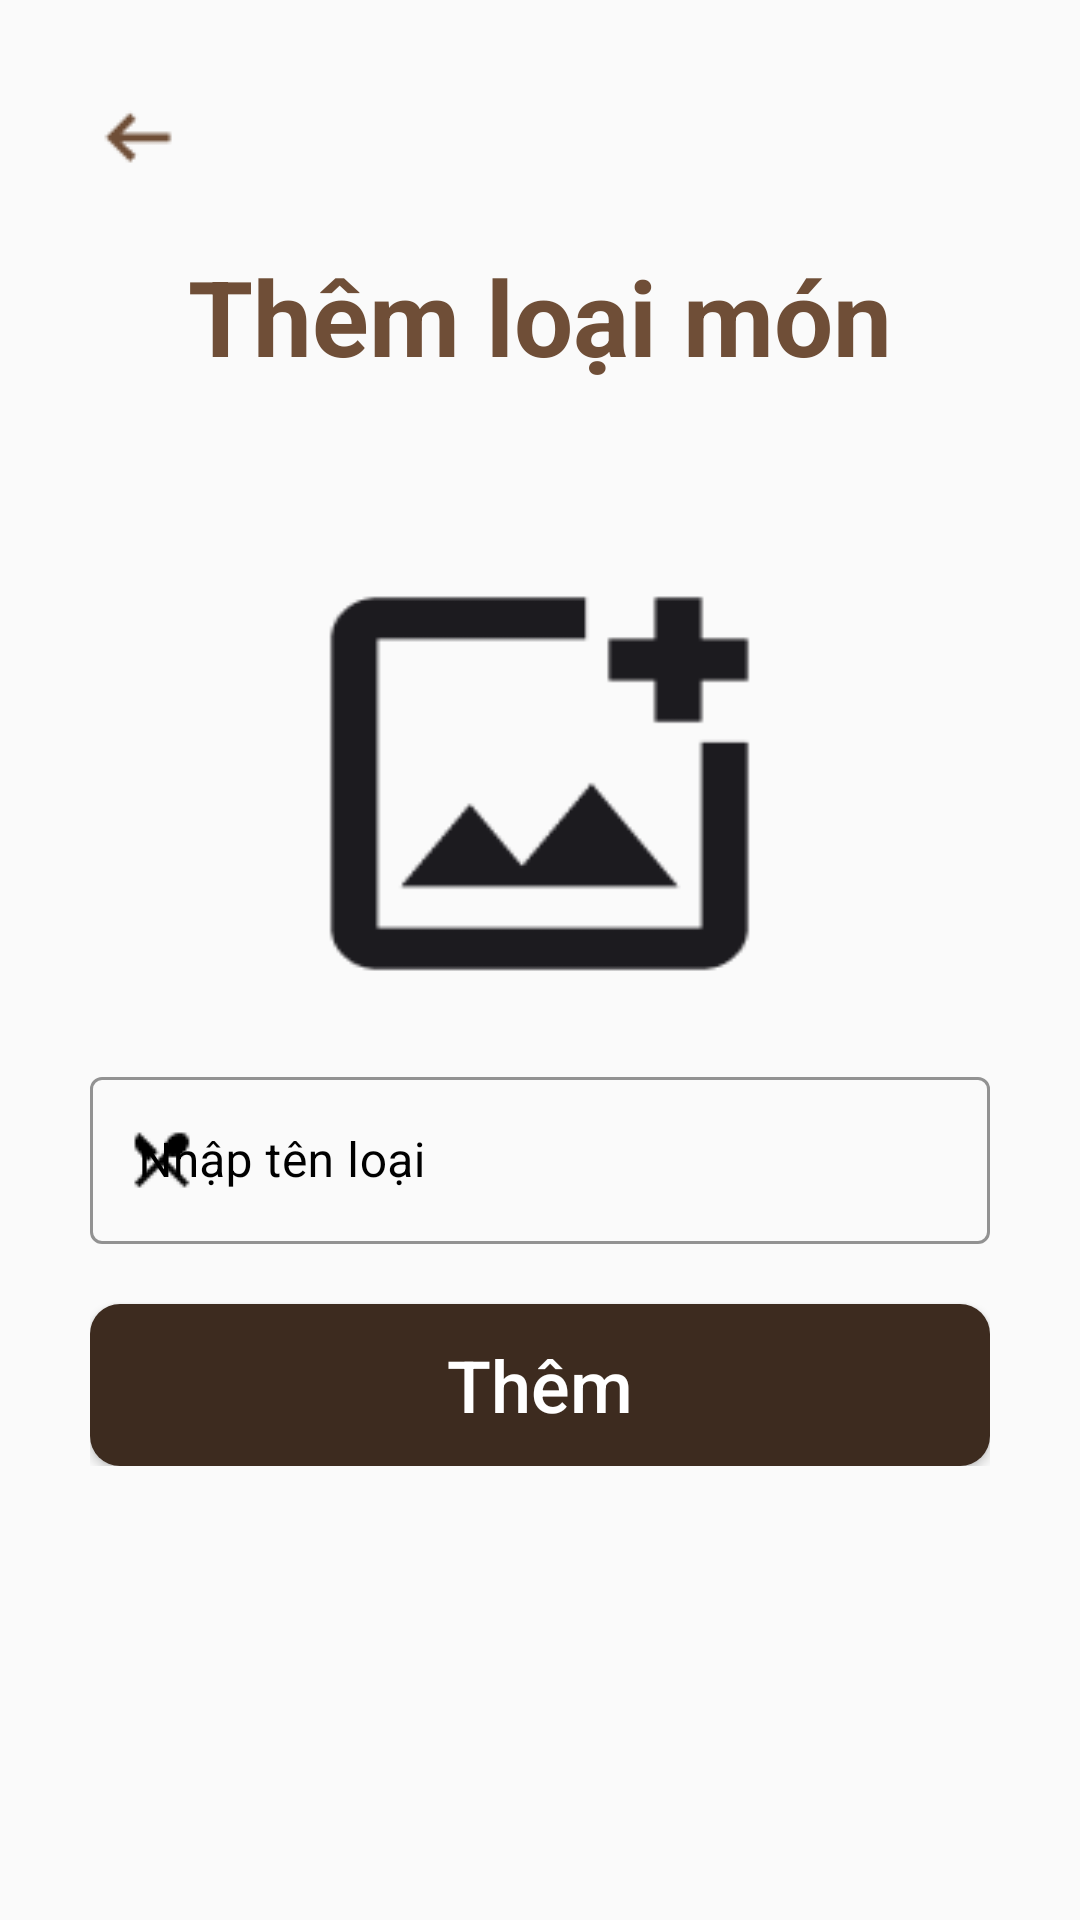

The Android layout XML behind this screen, and the referenced resources:
<!-- AndroidManifest.xml: application theme Theme.Da1_oderCoffee -->
<!-- res/layout/activity_add_loai_mon.xml -->
<?xml version="1.0" encoding="utf-8"?>
<LinearLayout xmlns:android="http://schemas.android.com/apk/res/android"
    xmlns:app="http://schemas.android.com/apk/res-auto"
    xmlns:tools="http://schemas.android.com/tools"
    android:layout_width="match_parent"
    android:layout_height="match_parent"
    android:orientation="vertical"
    android:padding="30dp"
    tools:context=".AddLoaiMon_Activity">

    <ImageView
        android:id="@+id/img_addloai_back"
        android:layout_width="wrap_content"
        android:layout_height="wrap_content"
        android:src="@drawable/arrow_left" />
    <TextView
        android:id="@+id/txt_addloai_title"
        android:layout_width="wrap_content"
        android:layout_height="wrap_content"
        android:layout_marginTop="20dp"
        android:text="Thêm loại món"
        android:textColor="@color/coffee"
        android:textSize="35sp"
        android:textStyle="bold"
        android:layout_gravity="center_horizontal"/>
    <LinearLayout
        android:layout_width="match_parent"
        android:layout_height="wrap_content"
        android:layout_marginTop="30dp"
        android:orientation="vertical">
        <ImageView
            android:id="@+id/img_addloaimon_ThemHinh"
            android:layout_width="185dp"
            android:layout_height="165dp"
            android:layout_gravity="center"
            android:layout_marginTop="20dp"
            android:scaleType="fitXY"
            android:src="@drawable/add_photo_alternate"
            android:layout_marginBottom="10dp"/>
        <com.google.android.material.textfield.TextInputLayout
            android:id="@+id/txtl_addloaimon_TenLoai"
            style="@style/Widget.MaterialComponents.TextInputLayout.OutlinedBox"
            android:layout_width="match_parent"
            android:layout_height="wrap_content"
            android:hint="Nhập tên loại"
            android:textColorHint="@color/black"
            app:boxStrokeColor="@color/black"
            app:boxStrokeWidthFocused="2dp"
            app:endIconMode="clear_text"
            app:endIconTint="@color/black"
            app:hintTextColor="@color/black"
            app:startIconDrawable="@drawable/local_dining"
            app:startIconTint="@color/black">
            <com.google.android.material.textfield.TextInputEditText
                android:layout_width="match_parent"
                android:layout_height="match_parent"
                android:inputType="text"
                android:textColor="@color/black" />
        </com.google.android.material.textfield.TextInputLayout>
        <Button
            android:id="@+id/btn_addthemloai_TaoLoai"
            android:layout_width="match_parent"
            android:layout_height="54dp"
            android:layout_marginTop="20dp"
            android:background="@drawable/border_button"
            android:text="Thêm"
            android:textSize="24dp"
            android:textAllCaps="false"
            android:textColor="@color/white" />
    </LinearLayout>
</LinearLayout>
<!-- resources referenced by this layout -->
<resources>
  <color name="black">#FF000000</color>
  <color name="coffee">#6F4E37</color>
  <color name="white">#FFFFFFFF</color>
  <!-- drawable add_photo_alternate: png bitmap (drawable, 1717 bytes) -->
  <!-- drawable arrow_left: png bitmap (drawable, 391 bytes) -->
  <!-- drawable border_button (drawable) -->
  <?xml version="1.0" encoding="utf-8"?>
  <shape xmlns:android="http://schemas.android.com/apk/res/android">
      <corners android:radius="10dp"/>
      <solid android:color="@color/bistre"/>
  </shape>
  <!-- drawable local_dining: png bitmap (drawable, 531 bytes) -->
  <style name="Theme.Da1_oderCoffee" parent="Base.Theme.Da1_oderCoffee" />
  <color name="bistre">#3D2B1F</color>
  <style name="Base.Theme.Da1_oderCoffee" parent="Theme.MaterialComponents.Light.NoActionBar.Bridge">
          
          
      </style>
</resources>
